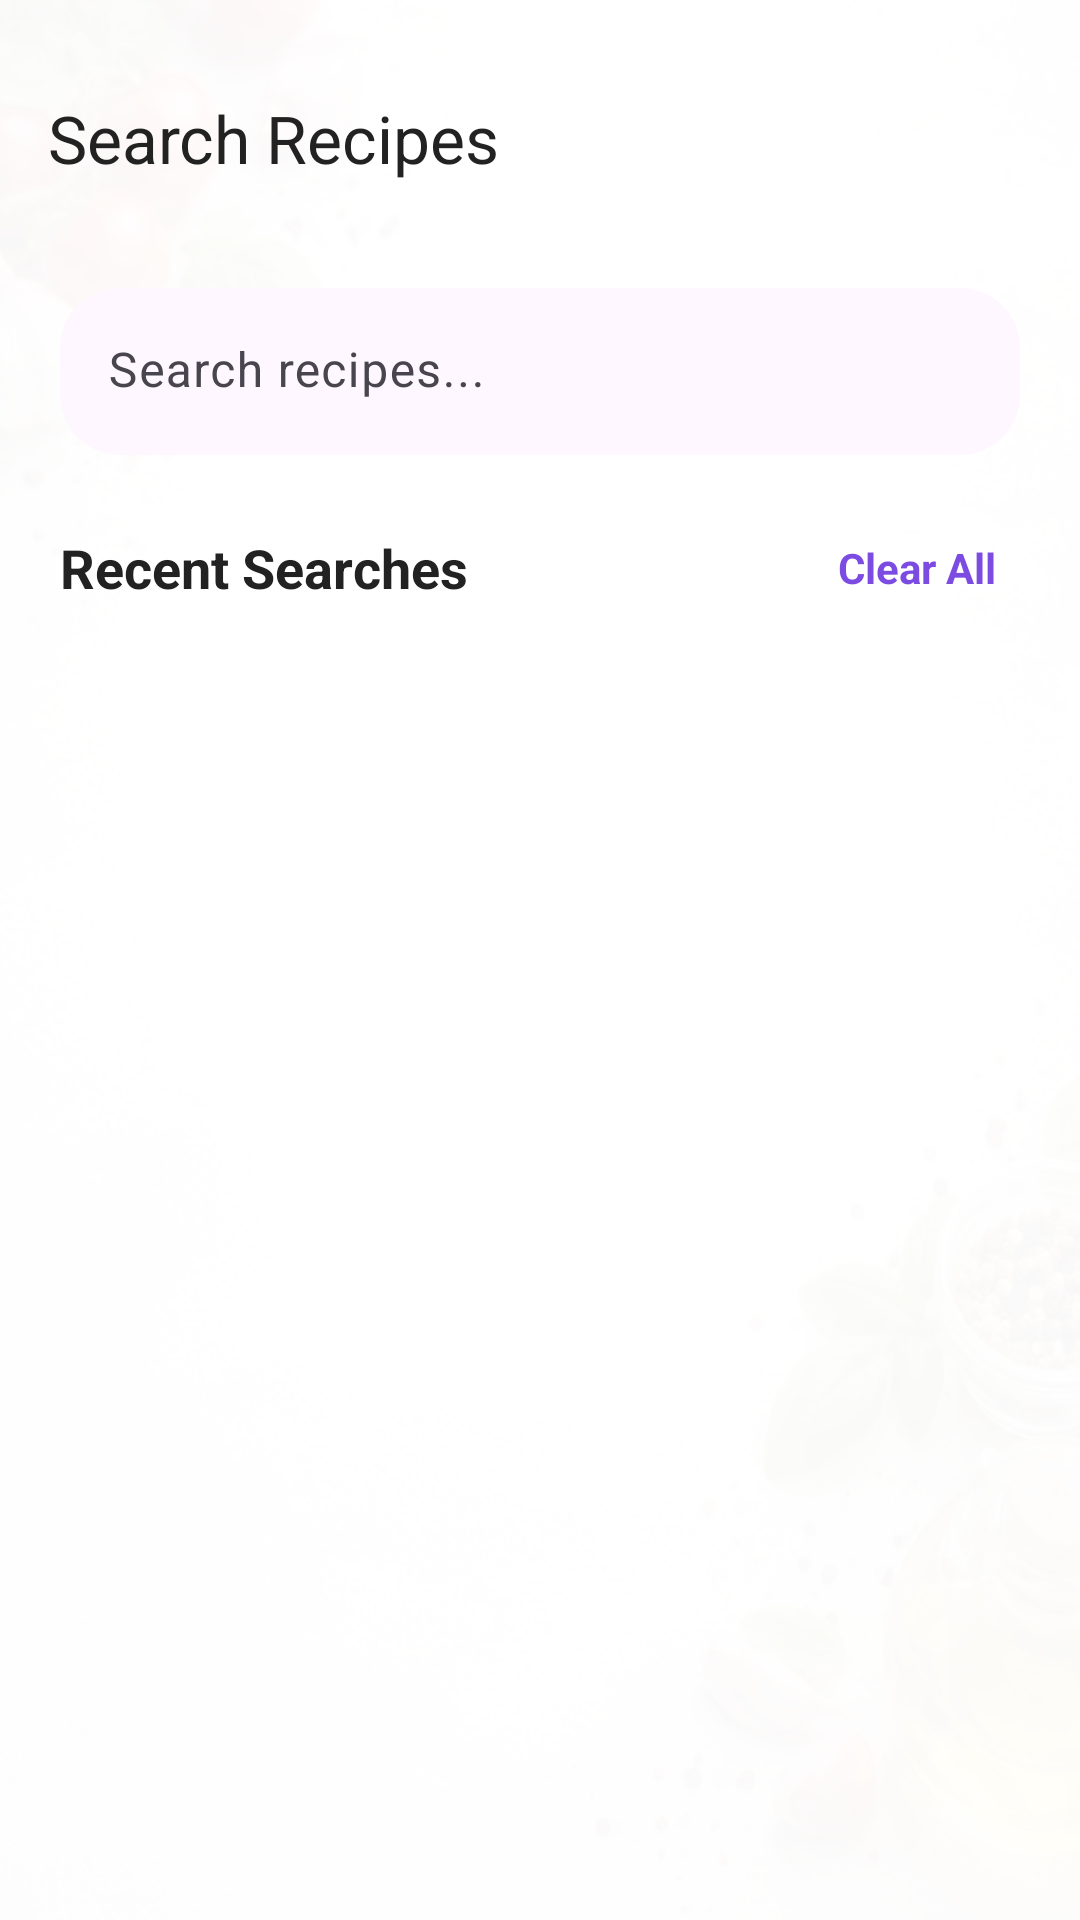

Layout XML and referenced resources for this Android screen:
<!-- AndroidManifest.xml: application theme Theme.Recipe_Browser -->
<!-- res/layout/fragment_search.xml -->
<?xml version="1.0" encoding="utf-8"?>
<androidx.constraintlayout.widget.ConstraintLayout
    xmlns:android="http://schemas.android.com/apk/res/android"
    xmlns:app="http://schemas.android.com/apk/res-auto"
    xmlns:tools="http://schemas.android.com/tools"
    android:layout_width="match_parent"
    android:layout_height="match_parent"
    android:background="@drawable/bg_home">


    <ImageView
        android:layout_width="match_parent"
        android:layout_height="match_parent"
        android:alpha="0.18"
        android:scaleType="centerCrop"
        android:src="@drawable/bg_home" />

    <View
        android:layout_width="match_parent"
        android:layout_height="match_parent"
        android:background="#F8FFFFFF" />

    <com.google.android.material.appbar.MaterialToolbar
        android:id="@+id/toolbar"
        android:layout_width="0dp"
        android:layout_height="60dp"
        android:layout_marginTop="16dp"
        android:background="@android:color/transparent"
        android:paddingEnd="20dp"
        app:title="Search Recipes"
        app:titleTextColor="#222222"
        app:layout_constraintTop_toTopOf="parent"
        app:layout_constraintStart_toStartOf="parent"
        app:layout_constraintEnd_toEndOf="parent"/>

    <LinearLayout
        android:id="@+id/contentLayout"
        android:layout_width="0dp"
        android:layout_height="0dp"
        android:orientation="vertical"
        android:padding="20dp"
        app:layout_constraintTop_toBottomOf="@id/toolbar"
        app:layout_constraintBottom_toBottomOf="parent"
        app:layout_constraintStart_toStartOf="parent"
        app:layout_constraintEnd_toEndOf="parent">

        
        <com.google.android.material.textfield.TextInputLayout
            android:layout_width="match_parent"
            android:layout_height="wrap_content"
            app:boxBackgroundMode="filled"
            app:boxCornerRadiusTopStart="20dp"
            app:boxCornerRadiusTopEnd="20dp"
            app:boxCornerRadiusBottomStart="20dp"
            app:boxCornerRadiusBottomEnd="20dp"
            app:boxStrokeWidth="0dp"
            app:boxStrokeWidthFocused="0dp"
            app:startIconDrawable="@drawable/ic_search">

            <com.google.android.material.textfield.TextInputEditText
                android:id="@+id/etSearch"
                android:layout_width="match_parent"
                android:layout_height="wrap_content"
                android:hint="Search recipes..."
                android:imeOptions="actionSearch"
                android:inputType="text" />

        </com.google.android.material.textfield.TextInputLayout>


        
        <LinearLayout
            android:layout_width="match_parent"
            android:layout_height="wrap_content"
            android:layout_marginTop="20dp"
            android:gravity="center_vertical"
            android:orientation="horizontal">

            <TextView
                android:id="@+id/tvRecentSearches"
                android:layout_width="0dp"
                android:layout_height="wrap_content"
                android:layout_weight="1"
                android:text="Recent Searches"
                android:textColor="#222222"
                android:textSize="18sp"
                android:textStyle="bold" />

            <TextView
                android:id="@+id/btnClearSearches"
                android:layout_width="wrap_content"
                android:layout_height="wrap_content"
                android:clickable="true"
                android:focusable="true"
                android:padding="8dp"
                android:text="Clear All"
                android:textColor="#7B4BE2"
                android:textSize="14sp"
                android:textStyle="bold" />

        </LinearLayout>


        
        <androidx.recyclerview.widget.RecyclerView
            android:id="@+id/rvSearchHistory"
            android:layout_width="match_parent"
            android:layout_height="wrap_content"
            android:layout_marginTop="10dp"
            android:clipToPadding="false"
            android:paddingBottom="10dp" />


        
        <ProgressBar
            android:id="@+id/progressBar"
            android:layout_width="40dp"
            android:layout_height="40dp"
            android:layout_gravity="center"
            android:layout_marginTop="24dp"
            android:visibility="gone" />


        
        <TextView
            android:id="@+id/tvNoResult"
            android:layout_width="wrap_content"
            android:layout_height="wrap_content"
            android:layout_gravity="center"
            android:layout_marginTop="24dp"
            android:text="No recipes found "
            android:textColor="#777777"
            android:textSize="18sp"
            android:textStyle="bold"
            android:visibility="gone" />


        
        <androidx.recyclerview.widget.RecyclerView
            android:id="@+id/rvSearch"
            android:layout_width="match_parent"
            android:layout_height="0dp"
            android:layout_marginTop="20dp"
            android:layout_weight="1"
            android:clipToPadding="false"
            android:paddingBottom="16dp"
            tools:listitem="@layout/item_recent_recipe" />

    </LinearLayout>

</androidx.constraintlayout.widget.ConstraintLayout>

<!-- res/layout/item_recent_recipe.xml (included above) -->
<?xml version="1.0" encoding="utf-8"?>
<androidx.cardview.widget.CardView
    xmlns:android="http://schemas.android.com/apk/res/android"
    xmlns:app="http://schemas.android.com/apk/res-auto"
    android:layout_width="match_parent"
    android:layout_height="110dp"
    android:layout_marginBottom="12dp"
    app:cardCornerRadius="18dp"
    app:cardElevation="4dp">

    <LinearLayout
        android:layout_width="match_parent"
        android:layout_height="match_parent"
        android:orientation="horizontal"
        android:padding="10dp">

        <ImageView
            android:id="@+id/imgRecent"
            android:layout_width="90dp"
            android:layout_height="90dp"
            android:scaleType="centerCrop"
            android:src="@drawable/banner_food"/>

        <LinearLayout
            android:layout_width="0dp"
            android:layout_height="match_parent"
            android:layout_weight="1"
            android:layout_marginStart="12dp"
            android:gravity="center_vertical"
            android:orientation="vertical">

            <TextView
                android:id="@+id/txtRecentName"
                android:layout_width="wrap_content"
                android:layout_height="wrap_content"
                android:text="Chicken Curry"
                android:textSize="18sp"
                android:textStyle="bold"/>

            <TextView
                android:id="@+id/txtRecentTime"
                android:layout_width="wrap_content"
                android:layout_height="wrap_content"
                android:layout_marginTop="6dp"
                android:text="45 min"
                android:textColor="#777777"/>

            <RatingBar
                android:id="@+id/ratingBar"
                style="?android:attr/ratingBarStyleSmall"
                android:layout_width="wrap_content"
                android:layout_height="wrap_content"
                android:layout_marginTop="4dp"
                android:numStars="5"
                android:rating="4.5"
                android:stepSize="0.5"/>

        </LinearLayout>

        <ImageButton
            android:id="@+id/btnFavorite"
            android:layout_width="40dp"
            android:layout_height="40dp"
            android:layout_gravity="center"
            android:background="@android:color/transparent"
            android:src="@drawable/ic_favorite_border"/>

    </LinearLayout>

</androidx.cardview.widget.CardView>
<!-- resources referenced by this layout -->
<resources>
  <!-- drawable banner_food: jpg bitmap (drawable, 75189 bytes) -->
  <!-- drawable bg_home: png bitmap (drawable, 694365 bytes) -->
  <style name="Theme.Recipe_Browser" parent="Base.Theme.Recipe_Browser" />
  <style name="Base.Theme.Recipe_Browser" parent="Theme.Material3.DayNight.NoActionBar">
  
          
          <item name="colorPrimary">@color/primary</item>
          <item name="colorOnPrimary">@color/white</item>
  
          
          <item name="colorSecondary">@color/accent</item>
          <item name="colorOnSecondary">@color/white</item>
  
          
          <item name="android:colorBackground">@color/background</item>
  
          
          <item name="android:statusBarColor">@color/primary_dark</item>
  
          
          <item name="android:navigationBarColor">@color/white</item>
  
      </style>
  <color name="primary">#4CAF50</color>
  <color name="white">#FFFFFFFF</color>
  <color name="accent">#FFC107</color>
  <color name="background">#F8F9FA</color>
  <color name="primary_dark">#388E3C</color>
</resources>
